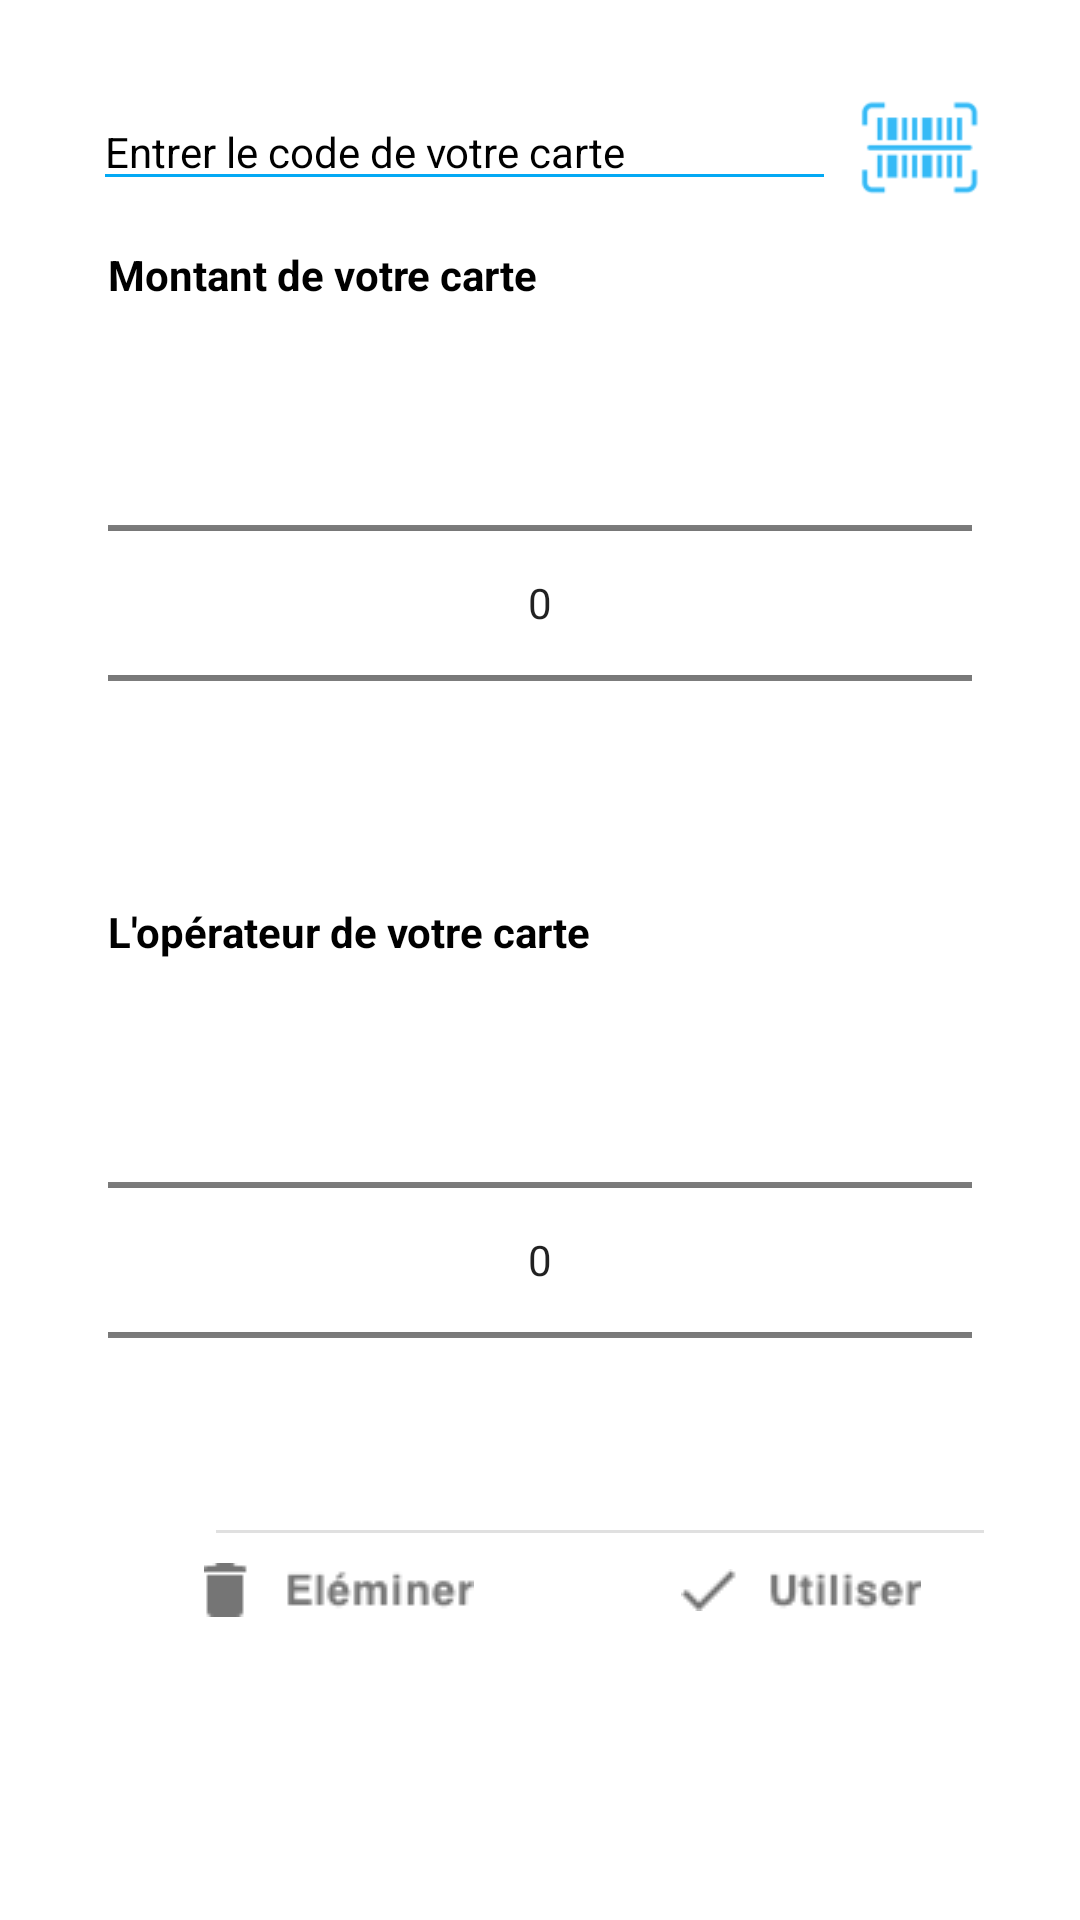

This screen was rendered from an Android layout file. Write that file and the resources it references.
<!-- AndroidManifest.xml: activity theme Theme.AppCompat.Light.Dialog -->
<!-- res/layout/activity_add_card_manual.xml -->
<?xml version="1.0" encoding="utf-8"?>
<LinearLayout xmlns:android="http://schemas.android.com/apk/res/android"
    xmlns:app="http://schemas.android.com/apk/res-auto"
    xmlns:tools="http://schemas.android.com/tools"
    android:layout_width="match_parent"
    android:layout_height="match_parent"
    android:orientation="vertical"
    tools:context="tn.insat.example.usagetracker.AddCardManualActivity">

    <LinearLayout
        android:layout_width="match_parent"
        android:layout_height="wrap_content"
        android:orientation="horizontal">

        <EditText
            android:id="@+id/editText_num_carte"
            android:layout_width="match_parent"
            android:layout_height="wrap_content"
            android:layout_marginBottom="15dp"
            android:layout_marginStart="15dp"
            android:layout_marginTop="15dp"
            android:layout_weight="1"
            android:ems="10"
            android:hint="Entrer le code de votre carte"
            android:inputType="number"
            android:singleLine="true"
            android:theme="@style/EditTextHint" />

        <ImageButton
            android:id="@+id/imageButton_scan_add_activity"
            android:layout_width="match_parent"
            android:layout_height="match_parent"
            android:layout_weight="4"
            android:adjustViewBounds="true"
            android:background="@color/CheckedTextColor"
            android:cropToPadding="false"
            android:paddingRight="10dp"
            android:scaleType="fitCenter"
            app:srcCompat="@drawable/ic_action_scan" />
    </LinearLayout>

    <TextView
        android:id="@+id/textView16"
        android:layout_width="match_parent"
        android:layout_height="wrap_content"
        android:layout_marginStart="20dp"
        android:text="Montant de votre carte"
        android:textColor="@android:color/background_dark"
        android:textStyle="bold" />

    <NumberPicker
        android:id="@+id/numberPickerRecharge"
        android:layout_width="match_parent"
        android:layout_height="wrap_content"
        android:layout_marginBottom="10dp"
        android:layout_marginLeft="20dp"
        android:layout_marginRight="20dp"
        android:layout_marginTop="10dp"
        android:scaleX="1"
        />

    <TextView
        android:id="@+id/textView13"
        android:layout_width="match_parent"
        android:layout_height="wrap_content"
        android:layout_marginStart="20dp"
        android:text="L'opérateur de votre carte"
        android:textColor="@android:color/background_dark"
        android:textStyle="bold" />

    <NumberPicker
        android:id="@+id/operatorPicker"
        android:layout_width="match_parent"
        android:layout_height="wrap_content"
        android:layout_marginLeft="20dp"
        android:layout_marginRight="20dp"
        android:layout_marginTop="10dp"
        android:scaleX="1" />

    <ImageView
        android:id="@+id/imageView6"
        android:layout_width="match_parent"
        android:layout_height="wrap_content"
        android:layout_marginStart="40dp"
        app:srcCompat="@drawable/divider" />

    <LinearLayout
        android:layout_width="match_parent"
        android:layout_height="wrap_content"
        android:layout_marginStart="20dp"
        android:orientation="horizontal">

        <ImageButton
            android:id="@+id/imageButton_annuler"
            android:layout_width="match_parent"
            android:layout_height="match_parent"
            android:layout_weight="1"
            android:backgroundTint="?android:attr/colorBackground"
            app:srcCompat="@drawable/eleminer" />

        <ImageButton
            android:id="@+id/imageButton_valider"
            android:layout_width="match_parent"
            android:layout_height="match_parent"
            android:layout_weight="1"
            android:backgroundTint="?android:attr/colorBackground"
            app:srcCompat="@drawable/utiliser" />
    </LinearLayout>



</LinearLayout>
<!-- resources referenced by this layout -->
<resources>
  <!-- drawable divider: png bitmap (drawable, 106 bytes) -->
  <!-- drawable eleminer: png bitmap (drawable, 1115 bytes) -->
  <!-- drawable ic_action_scan: png bitmap (drawable-hdpi, 725 bytes) -->
  <!-- drawable utiliser: png bitmap (drawable, 1014 bytes) -->
  <style name="EditTextHint" parent="TextAppearance.AppCompat">
          <item name="colorAccent">@color/grey_2</item>
          <item name="android:textColorHint">@color/black</item>
          <item name="android:textColor">@color/grey_1</item>
          <item name="colorControlNormal">@color/black</item>
          <item name="colorControlActivated">@color/black</item>
          <item name="colorControlHighlight">@color/black</item>
      </style>
  <color name="grey_2">#A5A5A6</color>
  <color name="black">#000000</color>
  <color name="grey_1">#646766</color>
</resources>
